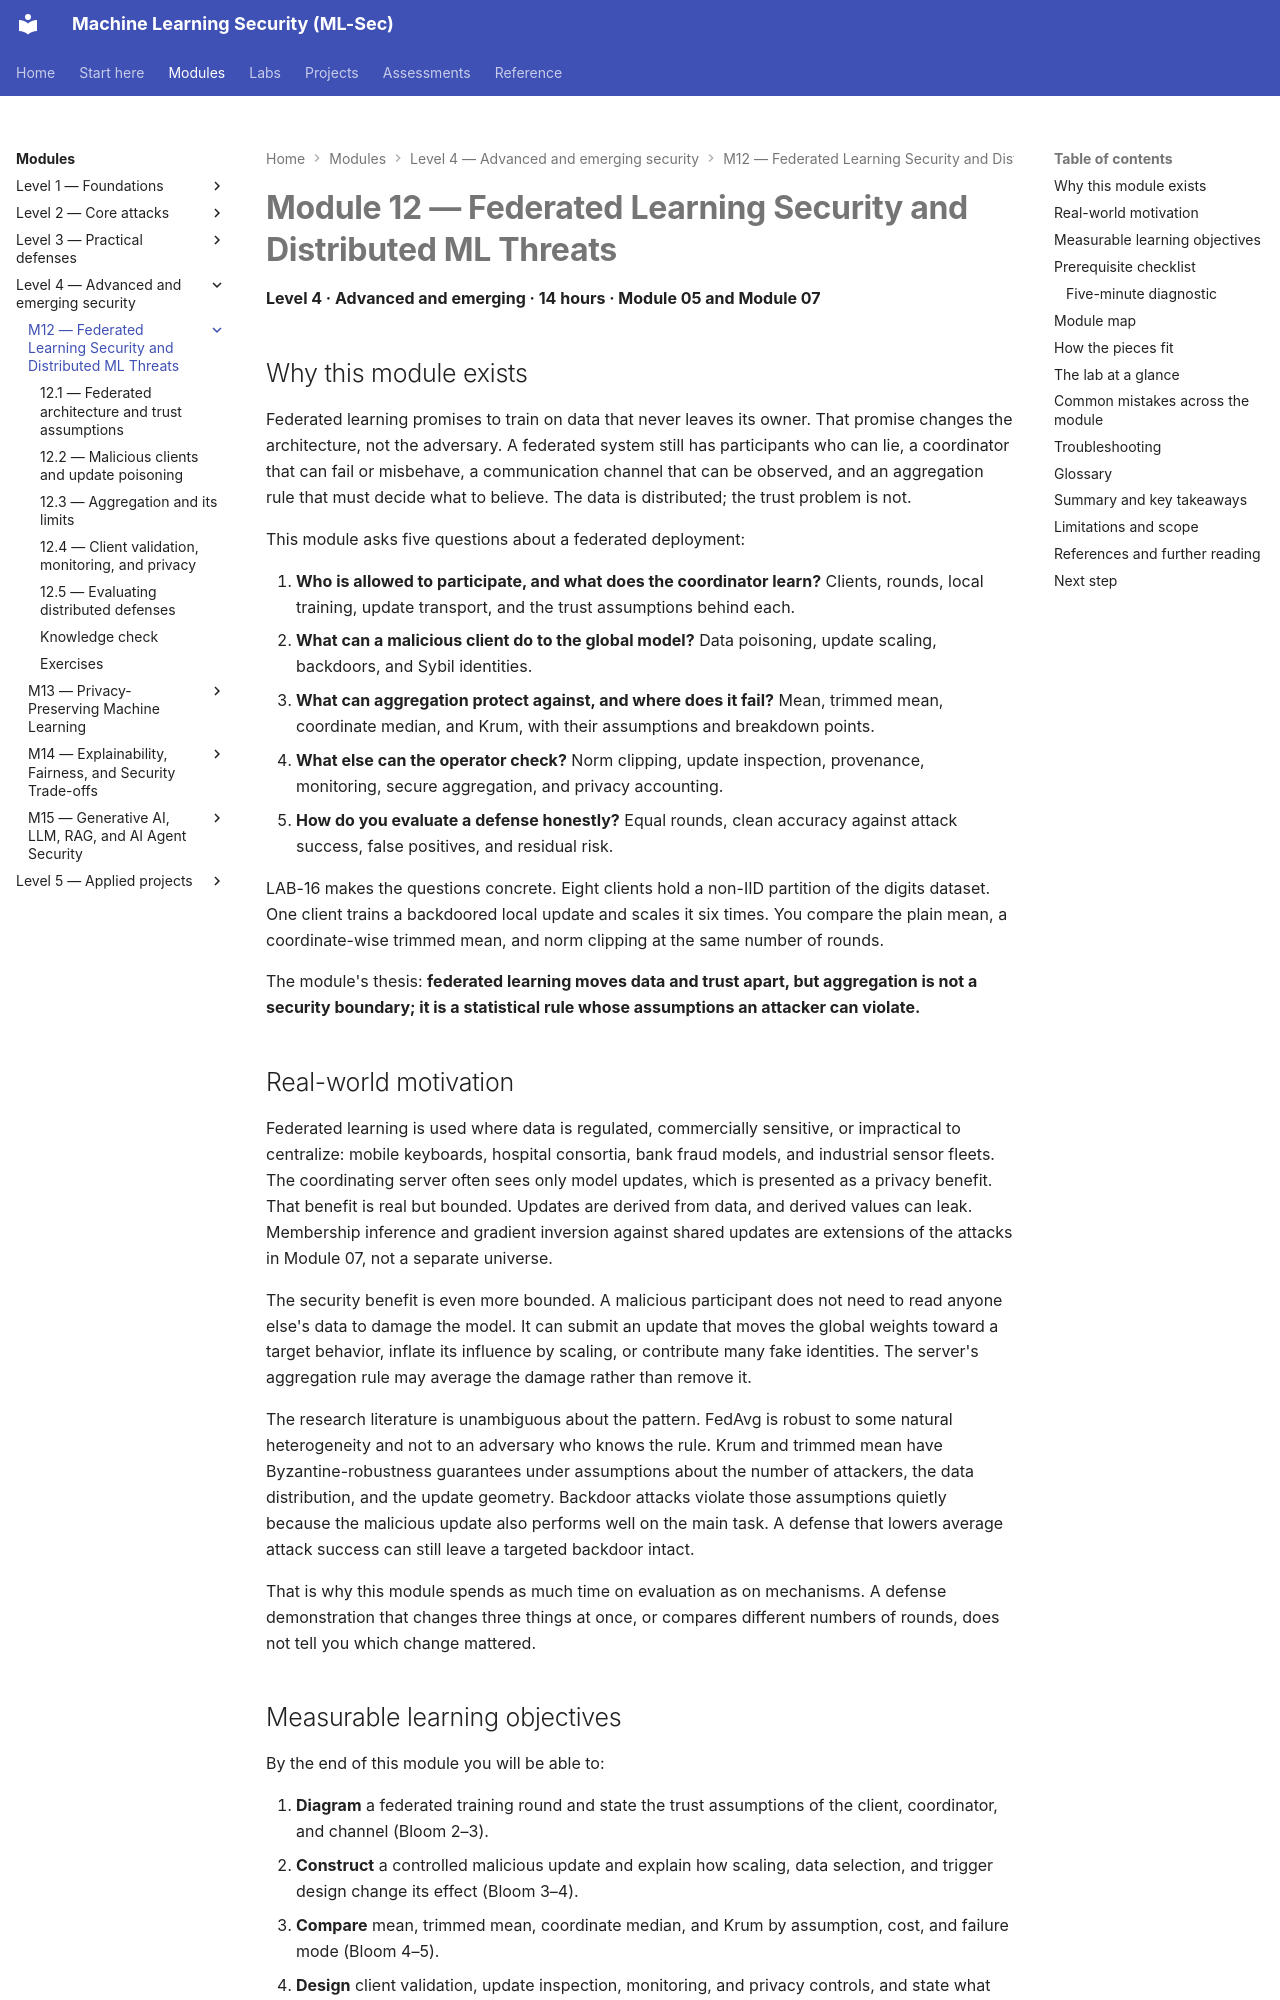

repository: nadeem-majeedch/MLSec · page: modules/m12-federated-learning/index.html · generator: mkdocs

---
title: Module 12 — Federated Learning Security and Distributed ML Threats
---

# Module 12 — Federated Learning Security and Distributed ML Threats

<a id="m12-start"></a>

**Level 4 · Advanced and emerging · 14 hours · Module 05 and Module 07**

## Why this module exists

Federated learning promises to train on data that never leaves its owner. That promise changes the architecture, not the adversary. A federated system still has participants who can lie, a coordinator that can fail or misbehave, a communication channel that can be observed, and an aggregation rule that must decide what to believe. The data is distributed; the trust problem is not.

This module asks five questions about a federated deployment:

1. **Who is allowed to participate, and what does the coordinator learn?** Clients, rounds, local training, update transport, and the trust assumptions behind each.
2. **What can a malicious client do to the global model?** Data poisoning, update scaling, backdoors, and Sybil identities.
3. **What can aggregation protect against, and where does it fail?** Mean, trimmed mean, coordinate median, and Krum, with their assumptions and breakdown points.
4. **What else can the operator check?** Norm clipping, update inspection, provenance, monitoring, secure aggregation, and privacy accounting.
5. **How do you evaluate a defense honestly?** Equal rounds, clean accuracy against attack success, false positives, and residual risk.

LAB-16 makes the questions concrete. Eight clients hold a non-IID partition of the digits dataset. One client trains a backdoored local update and scales it six times. You compare the plain mean, a coordinate-wise trimmed mean, and norm clipping at the same number of rounds.

The module's thesis: **federated learning moves data and trust apart, but aggregation is not a security boundary; it is a statistical rule whose assumptions an attacker can violate.**
